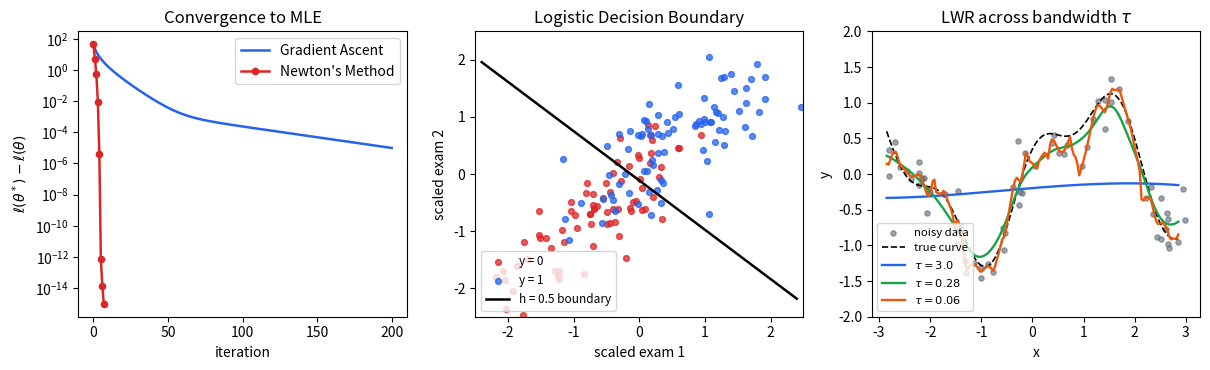

Reproduce this figure in Python.
"""Lecture 3 example: Logistic Regression (Gradient Ascent बनाम Newton) और LWR (सिर्फ़ NumPy).

भाग 1: दो exam scores से admission (0/1) का prediction। एक ही data पर Batch Gradient Ascent
और Newton's Method (Fisher Scoring / IRLS) चलाकर हर iteration पर log-likelihood देखते हैं।
भाग 2: एक मुड़े हुए 1D function पर Locally Weighted Regression (LWR) और bandwidth tau का असर।
"""
import numpy as np
import matplotlib.pyplot as plt

rng = np.random.default_rng(7)


def sigmoid(z):
    return np.where(z >= 0, 1.0 / (1.0 + np.exp(-z)), np.exp(z) / (1.0 + np.exp(z)))


def log_likelihood(theta, X, y):
    """Overflow-safe Bernoulli log-likelihood: sum(y*z - log(1 + exp(z)))."""
    z = X @ theta
    return float(np.sum(y * z - np.logaddexp(0.0, z)))


# ==================== 1. Logistic Regression: Data और Setup ====================
m = 200
s1 = rng.normal(65, 12, m)                          # exam 1 score
s2 = 0.85 * s1 + rng.normal(12, 5.5, m)             # exam 2 (मज़बूत correlation -> तंग ridge)
logits_true = -13.5 + 0.11 * s1 + 0.10 * s2
y_all = (rng.uniform(size=m) < sigmoid(logits_true)).astype(float)

idx = rng.permutation(m)
tr, te = idx[:160], idx[160:]
feats = np.c_[s1, s2]
mu, sd = feats[tr].mean(axis=0), feats[tr].std(axis=0)

X_tr = np.c_[np.ones(len(tr)), (feats[tr] - mu) / sd]
X_te = np.c_[np.ones(len(te)), (feats[te] - mu) / sd]
y_tr, y_te = y_all[tr], y_all[te]


def gradient_ascent(X, y, alpha=0.005, iters=200):
    theta = np.zeros(X.shape[1])
    hist = [log_likelihood(theta, X, y)]
    for _ in range(iters):
        theta = theta + alpha * (X.T @ (y - sigmoid(X @ theta)))
        hist.append(log_likelihood(theta, X, y))
    return theta, np.array(hist)


def newtons_method(X, y, iters=7):
    theta = np.zeros(X.shape[1])
    hist = [log_likelihood(theta, X, y)]
    for _ in range(iters):
        h = sigmoid(X @ theta)
        grad = X.T @ (y - h)
        d = h * (1.0 - h)                           # Fisher / IRLS diagonal weights
        neg_H = X.T @ (d[:, None] * X)              # -H = X^T D X (positive definite)
        theta = theta + np.linalg.solve(neg_H, grad)
        hist.append(log_likelihood(theta, X, y))
    return theta, np.array(hist)


th_ga, ll_ga = gradient_ascent(X_tr, y_tr)
th_nt, ll_nt = newtons_method(X_tr, y_tr)
ll_star = ll_nt[-1]

print("=== Logistic Regression: Newton's Method (प्रति iteration) ===")
print("iter    log-likelihood     gap (l* - l)")
for k, val in enumerate(ll_nt):
    print(f"{k:4d}    {val:14.8f}    {max(ll_star - val, 0.0):12.2e}")

print("\n=== Logistic Regression: Gradient Ascent (चुनिंदा iterations) ===")
print("iter    log-likelihood     gap (l* - l)")
for k in (0, 1, 2, 5, 15, 50, 100, 200):
    print(f"{k:4d}    {ll_ga[k]:14.8f}    {max(ll_star - ll_ga[k], 0.0):12.2e}")

acc_tr = np.mean((sigmoid(X_tr @ th_nt) >= 0.5) == y_tr) * 100
acc_te = np.mean((sigmoid(X_te @ th_nt) >= 0.5) == y_te) * 100
print(f"\nNewton theta : { np.round(th_nt, 5) }")
print(f"Ascent theta : { np.round(th_ga, 5) }")
print(f"Accuracy     : train = {acc_tr:.1f}%,  test = {acc_te:.1f}%")


# ==================== 2. Locally Weighted Regression (LWR) ====================
def f_true(x):
    return np.sin(1.4 * x) + 0.35 * np.cos(3.7 * x)


x_lwr = np.sort(rng.uniform(-3.0, 3.0, 65))
y_lwr = f_true(x_lwr) + rng.normal(0.0, 0.26, len(x_lwr))
x_grid = np.linspace(-2.85, 2.85, 160)


def lwr_predict(x_train, y_train, queries, tau):
    """हर query x के लिए (X^T W X) theta = X^T W y हल करें।"""
    X_des = np.c_[np.ones_like(x_train), x_train]
    preds = np.empty_like(queries)
    for idx_q, q in enumerate(queries):
        w = np.exp(-((x_train - q) ** 2) / (2.0 * tau ** 2))
        A = X_des.T @ (w[:, None] * X_des) + 1e-10 * np.eye(2)
        b = X_des.T @ (w * y_train)
        th_local = np.linalg.solve(A, b)
        preds[idx_q] = th_local[0] + th_local[1] * q
    return preds


print("\n=== Locally Weighted Regression: अलग-अलग bandwidth tau पर MSE ===")
fits = {}
for tau, tag in [(3.0, "underfit (लगभग सीधी रेखा)"), (0.8, "थोड़ा smooth"),
                 (0.28, "संतुलित local fit"), (0.06, "overfit (शोर के पीछे)")]:
    fits[tau] = lwr_predict(x_lwr, y_lwr, x_grid, tau)
    mse = np.mean((fits[tau] - f_true(x_grid)) ** 2)
    print(f"  tau = {tau:<5}  MSE vs true curve = {mse:.4f}   [{tag}]")

# ==================== 3. Plots ====================
fig, axes = plt.subplots(1, 3, figsize=(12.2, 3.8))

axes[0].semilogy(np.maximum(ll_star - ll_ga, 1e-15), color="#2563eb", lw=1.8, label="Gradient Ascent")
axes[0].semilogy(np.maximum(ll_star - ll_nt, 1e-15), "o-", color="#dc2626", lw=1.8, ms=4.5, label="Newton's Method")
axes[0].set(xlabel="iteration", ylabel=r"$\ell(\theta^*) - \ell(\theta)$", title="Convergence to MLE")
axes[0].legend()

ax1 = axes[1]
ax1.scatter(X_tr[y_tr == 0, 1], X_tr[y_tr == 0, 2], s=18, c="#dc2626", alpha=0.75, label="y = 0")
ax1.scatter(X_tr[y_tr == 1, 1], X_tr[y_tr == 1, 2], s=18, c="#2563eb", alpha=0.75, label="y = 1")
xs = np.linspace(-2.4, 2.4, 100)
ax1.plot(xs, -(th_nt[0] + th_nt[1] * xs) / th_nt[2], "k-", lw=1.8, label="h = 0.5 boundary")
ax1.set(xlim=(-2.5, 2.5), ylim=(-2.5, 2.5), xlabel="scaled exam 1", ylabel="scaled exam 2",
        title="Logistic Decision Boundary")
ax1.legend(loc="lower left", fontsize=8.5)

ax2 = axes[2]
ax2.scatter(x_lwr, y_lwr, s=14, color="#6b7280", alpha=0.65, label="noisy data")
ax2.plot(x_grid, f_true(x_grid), "k--", lw=1.2, label="true curve")
for tau, col in [(3.0, "#2563eb"), (0.28, "#16a34a"), (0.06, "#ea580c")]:
    ax2.plot(x_grid, fits[tau], color=col, lw=1.7, label=rf"$\tau = {tau}$")
ax2.set(ylim=(-2.0, 2.0), xlabel="x", ylabel="y", title=r"LWR across bandwidth $\tau$")
ax2.legend(loc="lower left", fontsize=8.2)

fig.tight_layout()
fig.savefig("result.png", dpi=130)
